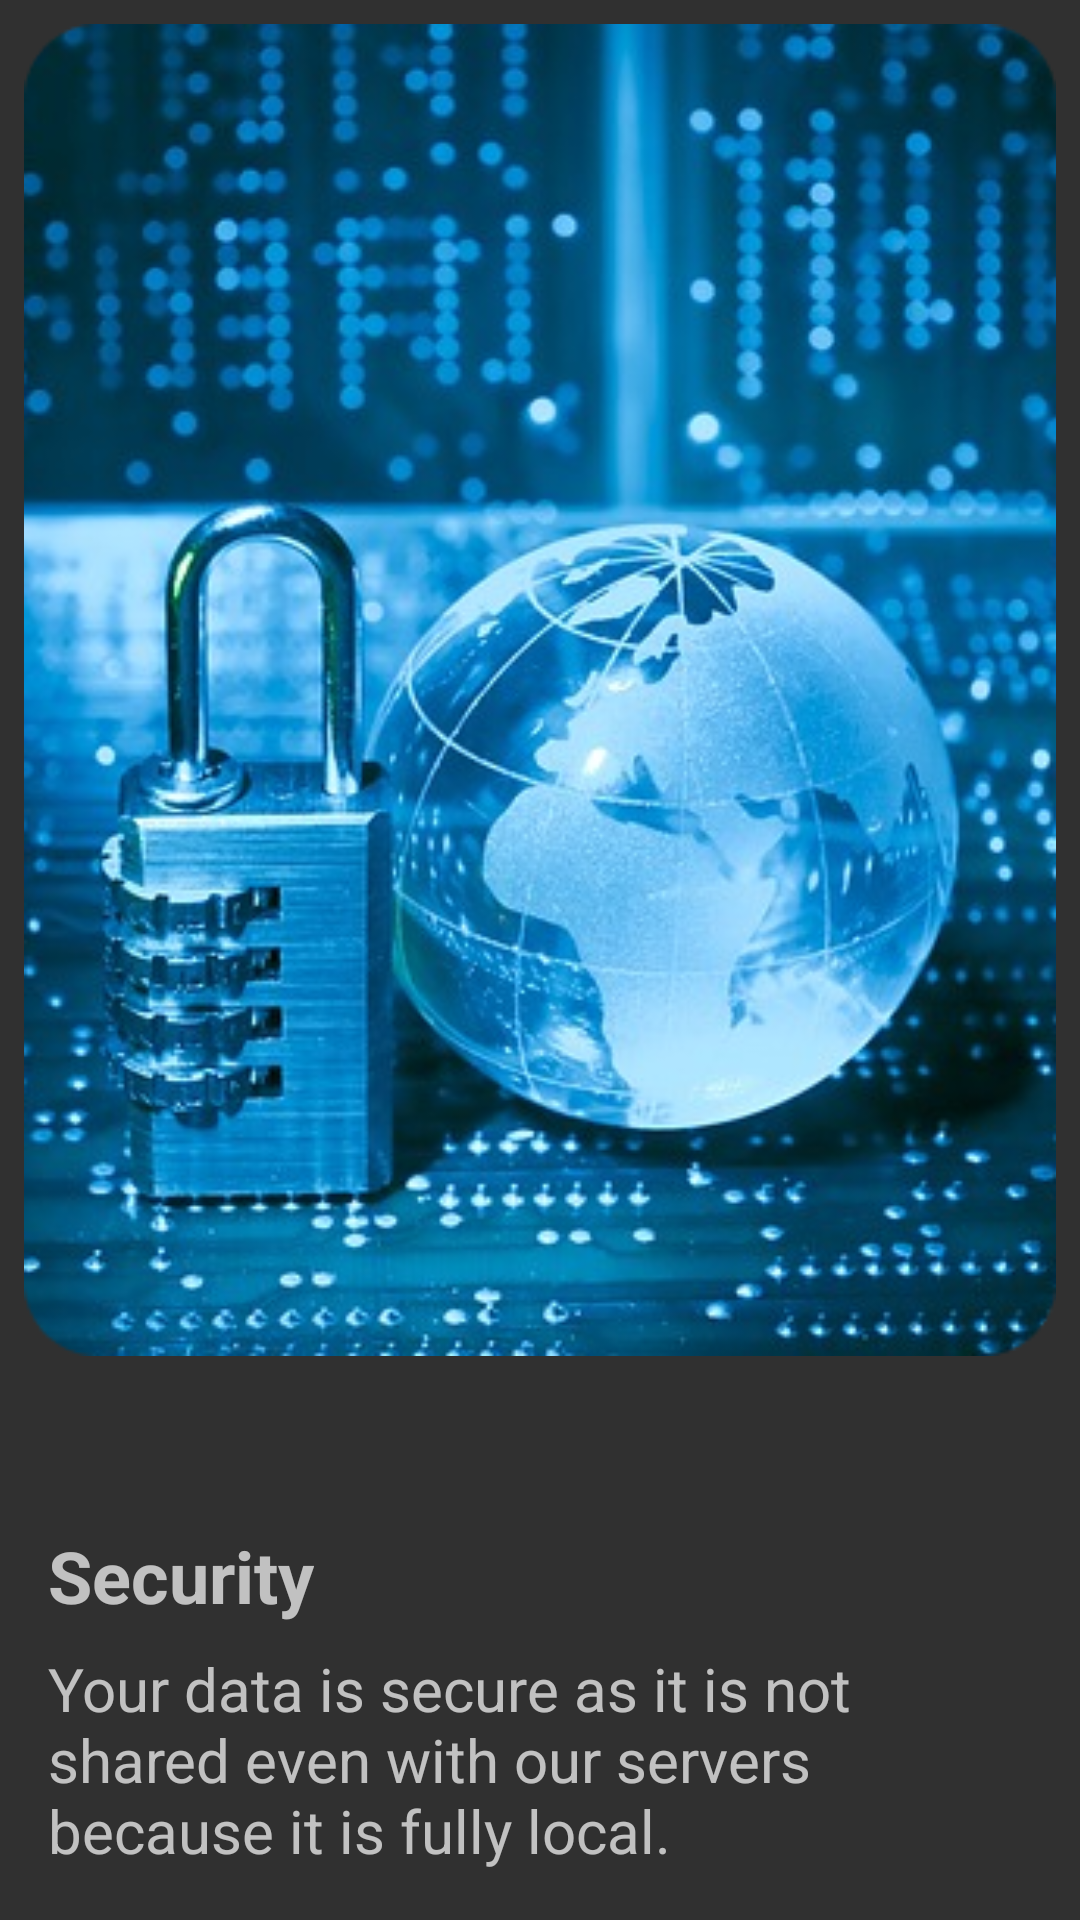

This screen was rendered from an Android layout file. Write that file and the resources it references.
<!-- AndroidManifest.xml: application theme Theme.AppCompat.NoActionBar -->
<!-- res/layout/fragment_intro_slide2.xml -->
<?xml version="1.0" encoding="utf-8"?>
<androidx.constraintlayout.widget.ConstraintLayout xmlns:android="http://schemas.android.com/apk/res/android"
    xmlns:app="http://schemas.android.com/apk/res-auto"
    xmlns:tools="http://schemas.android.com/tools"
    android:id="@+id/constraintLayout1"
    android:layout_width="match_parent"
    android:layout_height="match_parent"
    tools:context=".intro.IntroSlide2Fragment">

    
    <ImageView
        android:id="@+id/imageView"
        android:layout_width="0dp"
        android:layout_height="0dp"
        android:layout_marginStart="8dp"
        android:layout_marginTop="8dp"
        android:layout_marginEnd="8dp"
        android:layout_marginBottom="8dp"
        android:scaleType="fitStart"
        android:src="@drawable/security_img"
        app:layout_constraintBottom_toTopOf="@+id/guideline3"
        app:layout_constraintEnd_toEndOf="parent"
        app:layout_constraintHorizontal_bias="0.0"
        app:layout_constraintStart_toStartOf="parent"
        app:layout_constraintTop_toTopOf="parent" />

    <androidx.constraintlayout.widget.Guideline
        android:id="@+id/guideline3"
        android:layout_width="wrap_content"
        android:layout_height="wrap_content"
        android:orientation="horizontal"
        app:layout_constraintGuide_end="139dp" />

    <TextView
        android:id="@+id/textView4"
        android:layout_width="wrap_content"
        android:layout_height="wrap_content"
        android:layout_marginStart="16dp"
        android:layout_marginTop="8dp"
        android:text="Security"
        android:textSize="24sp"
        android:textStyle="bold"
        app:layout_constraintStart_toStartOf="parent"
        app:layout_constraintTop_toTopOf="@+id/guideline3" />

    <TextView
        android:id="@+id/textView5"
        android:layout_width="0dp"
        android:layout_height="wrap_content"
        android:layout_marginStart="16dp"
        android:layout_marginTop="8dp"
        android:layout_marginEnd="16dp"
        android:text="Your data is secure as it is not  shared even with our servers because it is fully local."
        android:textSize="20sp"
        app:layout_constraintEnd_toEndOf="parent"
        app:layout_constraintStart_toStartOf="parent"
        app:layout_constraintTop_toBottomOf="@+id/textView4" />

</androidx.constraintlayout.widget.ConstraintLayout>
<!-- resources referenced by this layout -->
<resources>
  <!-- drawable security_img: png bitmap (drawable, 289792 bytes) -->
</resources>
